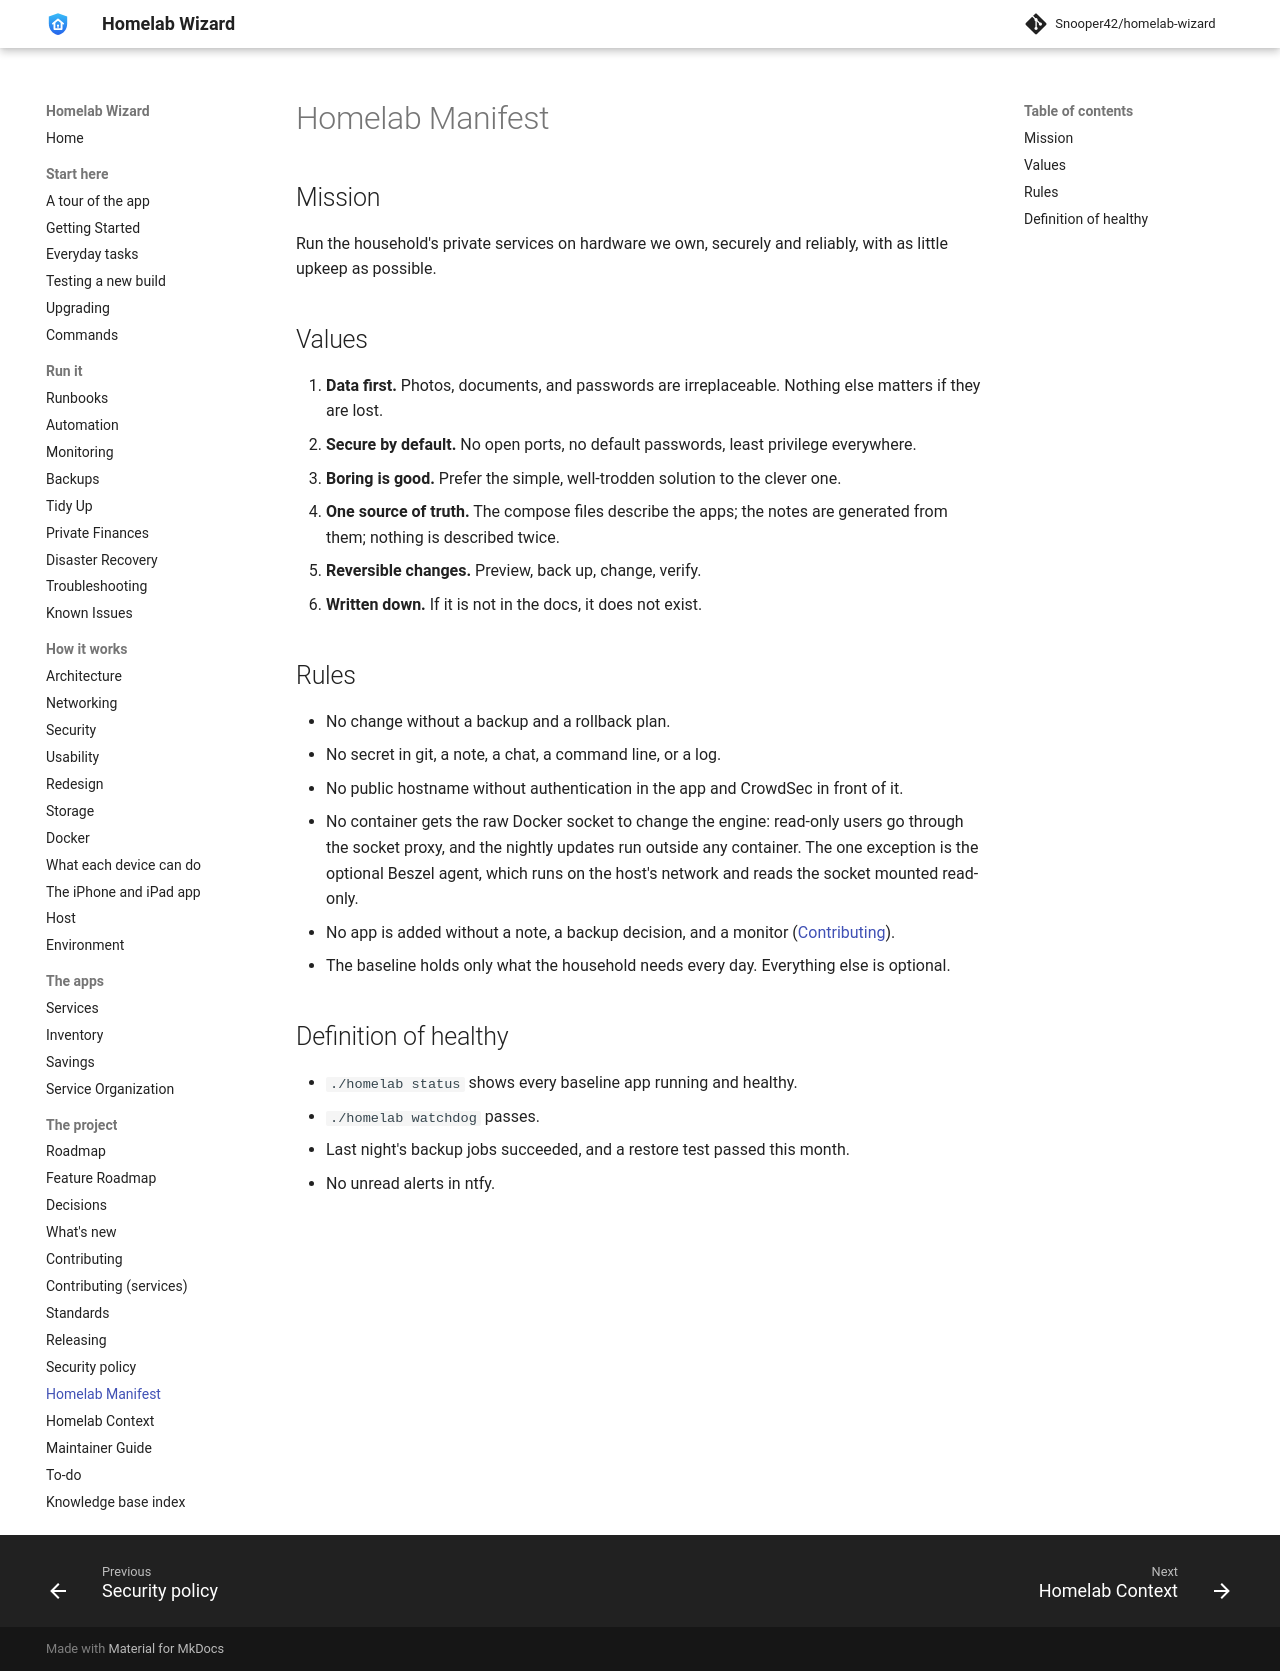

repository: Snooper42/homelab-wizard · page: docs/Homelab Manifest/index.html · generator: mkdocs

---
version: 0.17.0
---

# Homelab Manifest

## Mission

Run the household's private services on hardware we own, securely and reliably, with as little upkeep as possible.

## Values

1. **Data first.** Photos, documents, and passwords are irreplaceable. Nothing else matters if they are lost.
2. **Secure by default.** No open ports, no default passwords, least privilege everywhere.
3. **Boring is good.** Prefer the simple, well-trodden solution to the clever one.
4. **One source of truth.** The compose files describe the apps; the notes are generated from them; nothing is described twice.
5. **Reversible changes.** Preview, back up, change, verify.
6. **Written down.** If it is not in the docs, it does not exist.

## Rules

- No change without a backup and a rollback plan.
- No secret in git, a note, a chat, a command line, or a log.
- No public hostname without authentication in the app and CrowdSec in front of it.
- No container gets the raw Docker socket to change the engine: read-only users go through the socket proxy, and the nightly updates run outside any container. The one exception is the optional Beszel agent, which runs on the host's network and reads the socket mounted read-only.
- No app is added without a note, a backup decision, and a monitor ([Contributing](<Contributing.md>)).
- The baseline holds only what the household needs every day. Everything else is optional.

## Definition of healthy

- `./homelab status` shows every baseline app running and healthy.
- `./homelab watchdog` passes.
- Last night's backup jobs succeeded, and a restore test passed this month.
- No unread alerts in ntfy.
